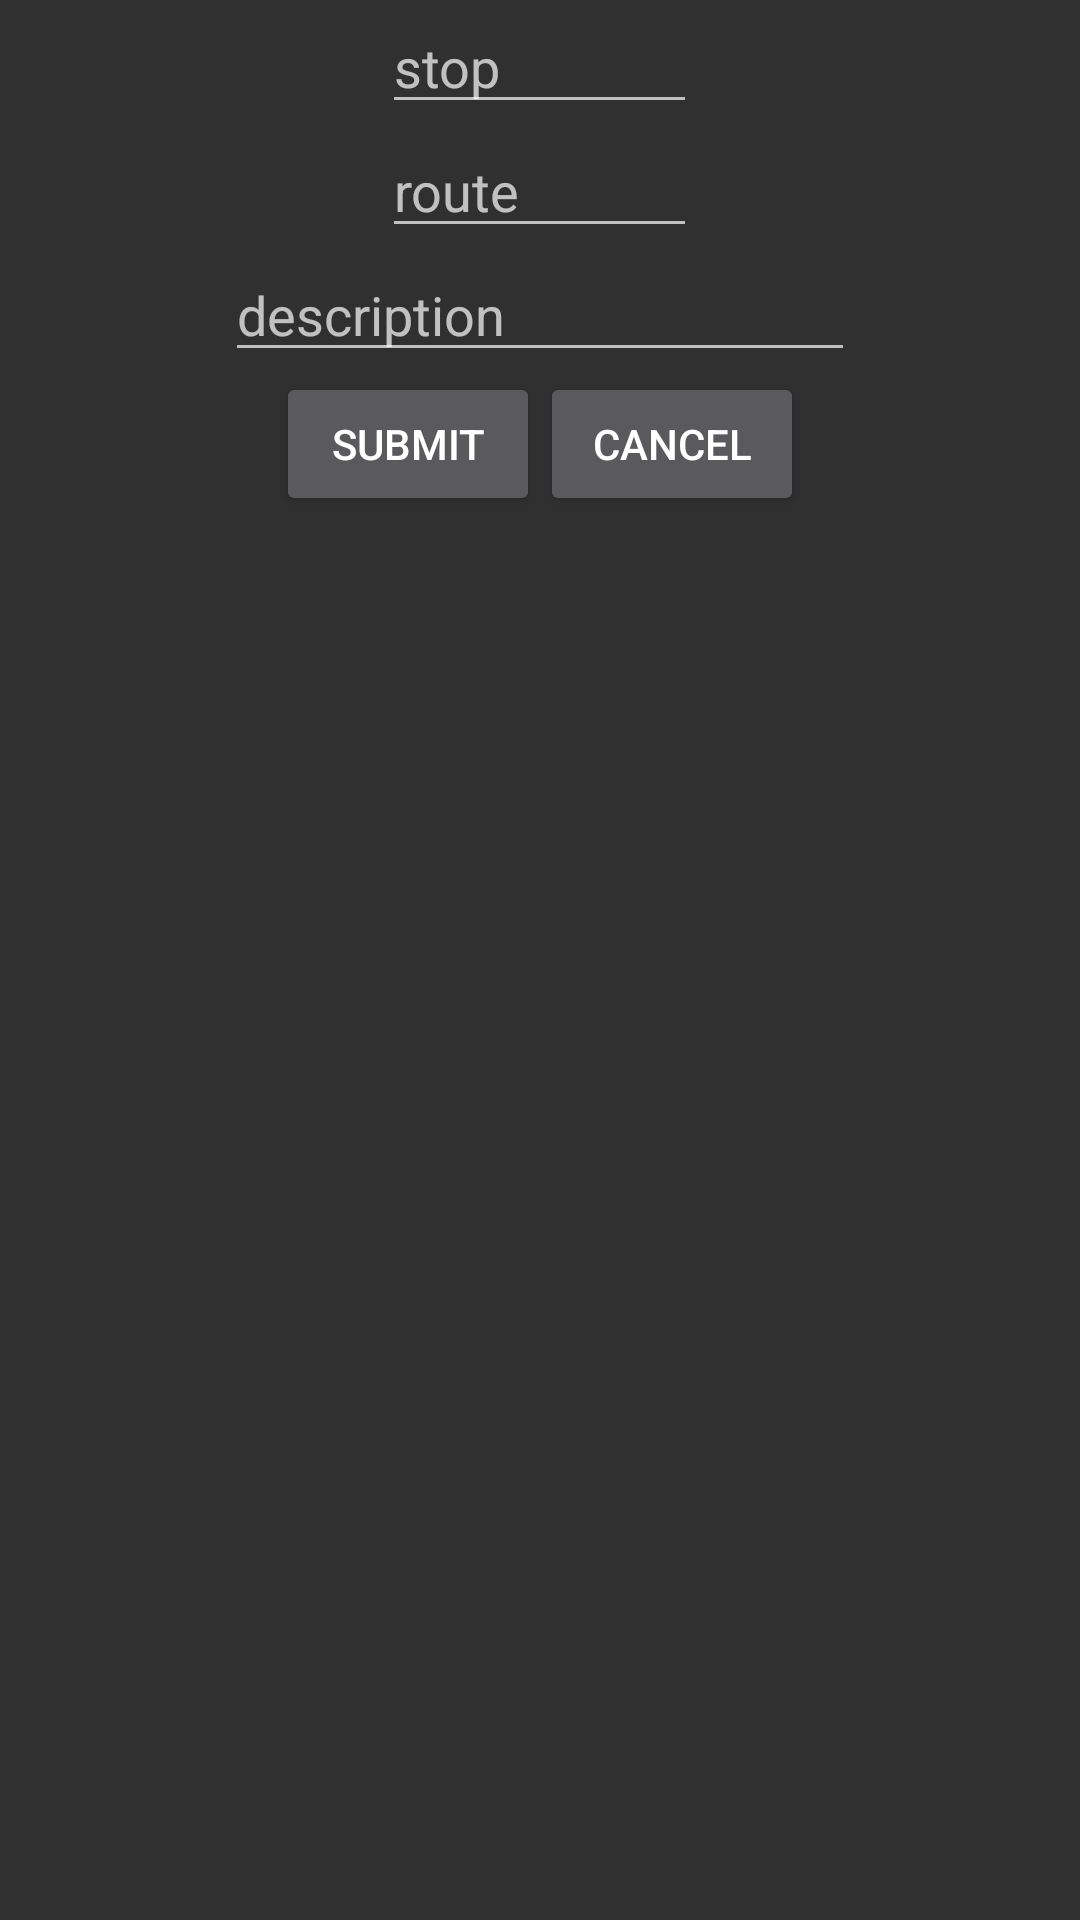

Layout XML and referenced resources for this Android screen:
<!-- AndroidManifest.xml: application theme AppTheme -->
<!-- res/layout/add_favourite.xml -->
<?xml version="1.0" encoding="utf-8"?>
<RelativeLayout xmlns:android="http://schemas.android.com/apk/res/android"
    xmlns:tools="http://schemas.android.com/tools"
    android:layout_width="match_parent"
    android:layout_height="match_parent"
    android:paddingBottom="@dimen/activity_vertical_margin"
    android:paddingLeft="@dimen/activity_horizontal_margin"
    android:paddingRight="@dimen/activity_horizontal_margin"
    android:paddingTop="@dimen/activity_vertical_margin"
    tools:context="com.example.grtlivetimes.AddFavourite"
    android:descendantFocusability="beforeDescendants"
    android:focusableInTouchMode="true">

    <EditText
        android:layout_width="wrap_content"
        android:layout_height="wrap_content"
        android:inputType="number"
        android:ems="5"
        android:id="@+id/txtStop"
        android:hint="stop"
        android:layout_centerHorizontal="true" />

    <EditText
        android:layout_width="wrap_content"
        android:layout_height="wrap_content"
        android:inputType="number"
        android:ems="5"
        android:id="@+id/txtRoute"
        android:hint="route"
        android:layout_below="@+id/txtStop"
        android:layout_centerHorizontal="true" />

    <EditText
        android:layout_width="wrap_content"
        android:layout_height="wrap_content"
        android:inputType="textMultiLine"
        android:ems="10"
        android:id="@+id/txtDescription"
        android:hint="description"
        android:layout_below="@+id/txtRoute"
        android:layout_centerHorizontal="true" />

    <RelativeLayout
        android:layout_width="wrap_content"
        android:layout_height="wrap_content"
        android:layout_centerHorizontal="true"
        android:layout_below="@+id/txtDescription" >

        <Button
            android:layout_width="wrap_content"
            android:layout_height="wrap_content"
            android:text="Submit"
            android:id="@+id/submit"
            android:onClick="submit" />

        <Button
            android:layout_width="wrap_content"
            android:layout_height="wrap_content"
            android:text="Cancel"
            android:layout_toRightOf="@+id/submit"
            android:id="@+id/cancel"
            android:onClick="cancel" />

    </RelativeLayout>

</RelativeLayout>
<!-- resources referenced by this layout -->
<resources>
  <style name="AppTheme" parent="Theme.AppCompat">
          <item name="colorPrimary">@color/colorPrimary</item>
          <item name="colorPrimaryDark">@color/colorPrimaryDark</item>
          <item name="colorAccent">@color/colorAccent</item>
      </style>
  <color name="colorPrimary">#212121</color>
  <color name="colorPrimaryDark">#151515</color>
  <color name="colorAccent">#3F51B5</color>
</resources>
